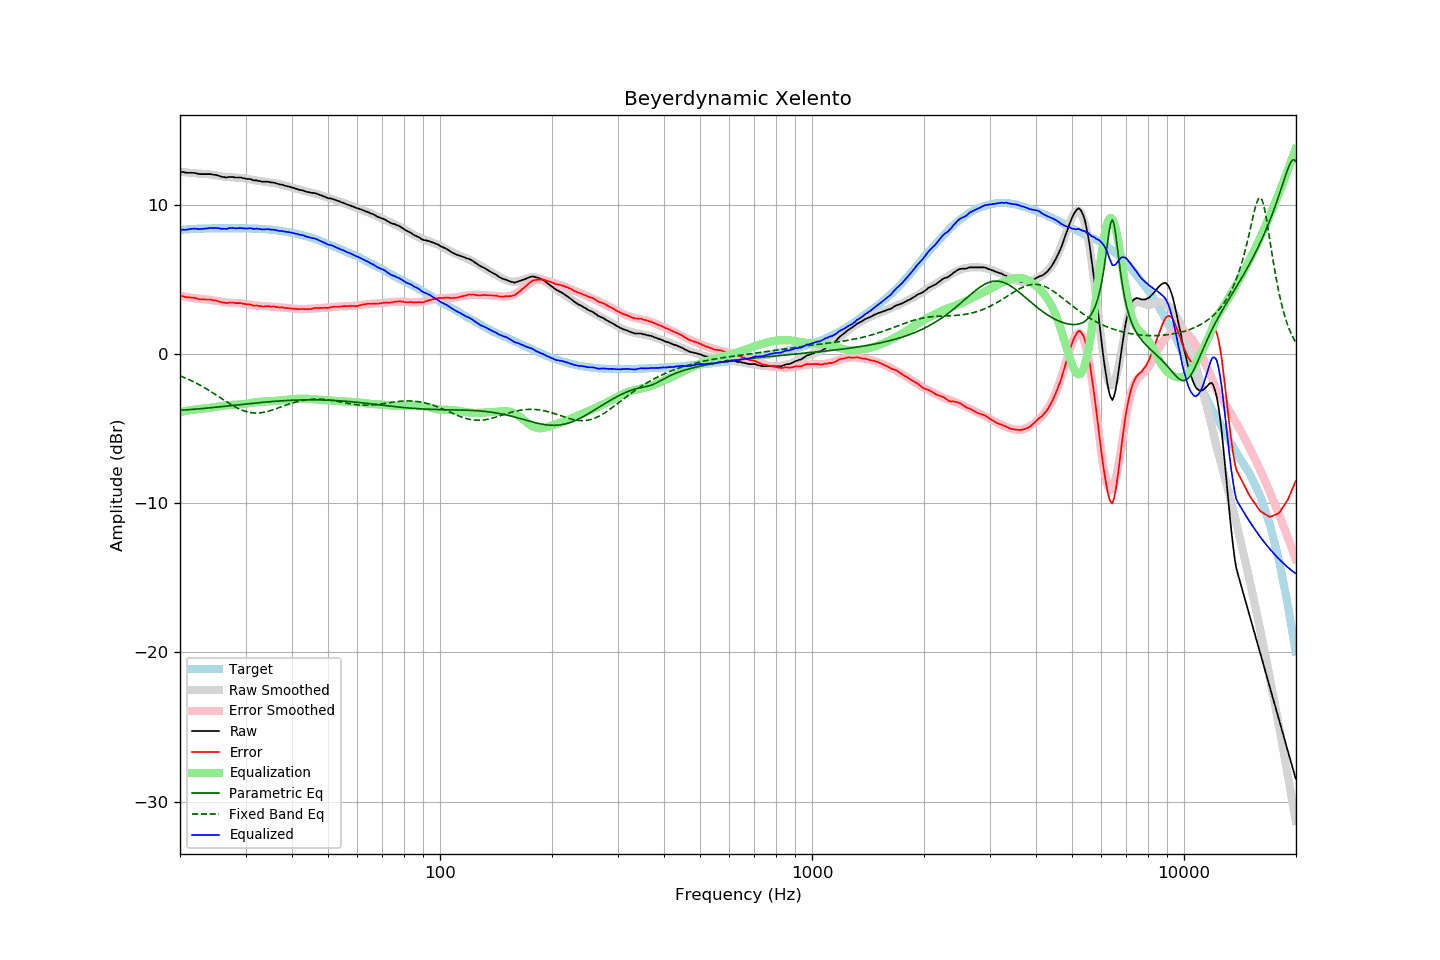

Values plotted in this chart, from the file beside it:
frequency, raw, error, smoothed, error_smoothed, equalization, parametric_eq, fixed_band_eq, equalized_raw, equalized_smoothed, target
20.00, 12.20, 3.90, 12.20, 3.89, -3.89, -3.78, -1.46, 8.31, 8.30, 8.30
20.20, 12.18, 3.87, 12.19, 3.87, -3.87, -3.77, -1.51, 8.31, 8.31, 8.31
20.40, 12.18, 3.86, 12.17, 3.85, -3.85, -3.76, -1.55, 8.33, 8.32, 8.32
20.61, 12.14, 3.81, 12.16, 3.83, -3.83, -3.76, -1.60, 8.31, 8.33, 8.33
20.81, 12.13, 3.80, 12.15, 3.81, -3.81, -3.75, -1.64, 8.32, 8.34, 8.33
21.02, 12.13, 3.79, 12.14, 3.80, -3.80, -3.74, -1.69, 8.34, 8.34, 8.34
21.23, 12.13, 3.78, 12.13, 3.78, -3.78, -3.73, -1.74, 8.35, 8.35, 8.35
21.44, 12.13, 3.77, 12.12, 3.76, -3.76, -3.72, -1.79, 8.37, 8.36, 8.36
21.66, 12.13, 3.77, 12.11, 3.75, -3.75, -3.72, -1.84, 8.39, 8.36, 8.36
21.87, 12.12, 3.75, 12.10, 3.73, -3.73, -3.71, -1.90, 8.39, 8.37, 8.37
22.09, 12.09, 3.72, 12.09, 3.72, -3.72, -3.70, -1.95, 8.38, 8.37, 8.37
22.31, 12.07, 3.69, 12.08, 3.70, -3.70, -3.69, -2.01, 8.37, 8.38, 8.38
22.54, 12.04, 3.66, 12.08, 3.69, -3.69, -3.68, -2.07, 8.35, 8.38, 8.38
22.76, 12.04, 3.65, 12.07, 3.68, -3.68, -3.67, -2.13, 8.36, 8.39, 8.39
22.99, 12.04, 3.65, 12.06, 3.67, -3.67, -3.66, -2.19, 8.37, 8.39, 8.39
23.22, 12.04, 3.65, 12.06, 3.66, -3.66, -3.65, -2.25, 8.38, 8.40, 8.39
23.45, 12.04, 3.64, 12.05, 3.65, -3.65, -3.64, -2.31, 8.39, 8.40, 8.40
23.69, 12.04, 3.64, 12.04, 3.64, -3.64, -3.63, -2.38, 8.41, 8.40, 8.40
23.92, 12.04, 3.64, 12.03, 3.62, -3.62, -3.62, -2.44, 8.42, 8.40, 8.40
24.16, 12.04, 3.64, 12.01, 3.61, -3.61, -3.61, -2.51, 8.44, 8.41, 8.40
24.40, 12.02, 3.61, 12.00, 3.59, -3.59, -3.60, -2.58, 8.43, 8.41, 8.41
24.65, 11.99, 3.58, 11.98, 3.57, -3.57, -3.59, -2.65, 8.42, 8.41, 8.41
24.89, 11.99, 3.58, 11.96, 3.55, -3.55, -3.58, -2.72, 8.44, 8.41, 8.41
25.14, 11.96, 3.55, 11.95, 3.54, -3.54, -3.56, -2.79, 8.43, 8.41, 8.41
25.39, 11.93, 3.52, 11.93, 3.52, -3.52, -3.55, -2.86, 8.41, 8.41, 8.41
25.65, 11.90, 3.49, 11.91, 3.50, -3.50, -3.54, -2.93, 8.40, 8.41, 8.41
25.91, 11.85, 3.44, 11.90, 3.48, -3.48, -3.53, -3.00, 8.37, 8.41, 8.41
26.16, 11.85, 3.44, 11.88, 3.47, -3.47, -3.52, -3.07, 8.39, 8.41, 8.41
26.43, 11.83, 3.42, 11.87, 3.45, -3.45, -3.51, -3.14, 8.38, 8.41, 8.41
26.69, 11.81, 3.40, 11.85, 3.44, -3.44, -3.50, -3.21, 8.37, 8.41, 8.41
26.96, 11.84, 3.43, 11.85, 3.43, -3.43, -3.48, -3.28, 8.41, 8.41, 8.41
27.23, 11.85, 3.44, 11.84, 3.43, -3.43, -3.47, -3.35, 8.43, 8.41, 8.41
27.50, 11.85, 3.44, 11.83, 3.42, -3.42, -3.46, -3.41, 8.44, 8.41, 8.41
27.77, 11.85, 3.44, 11.82, 3.41, -3.41, -3.45, -3.48, 8.44, 8.41, 8.41
28.05, 11.81, 3.40, 11.82, 3.41, -3.41, -3.44, -3.54, 8.41, 8.41, 8.41
28.33, 11.81, 3.40, 11.82, 3.40, -3.40, -3.43, -3.59, 8.41, 8.41, 8.41
28.62, 11.81, 3.40, 11.81, 3.40, -3.40, -3.41, -3.65, 8.42, 8.41, 8.41
28.90, 11.81, 3.40, 11.80, 3.39, -3.39, -3.40, -3.70, 8.42, 8.41, 8.41
29.19, 11.81, 3.40, 11.79, 3.38, -3.38, -3.39, -3.75, 8.43, 8.41, 8.41
29.48, 11.77, 3.36, 11.78, 3.37, -3.37, -3.38, -3.79, 8.41, 8.41, 8.41
29.78, 11.76, 3.35, 11.76, 3.35, -3.35, -3.37, -3.83, 8.41, 8.41, 8.41
30.08, 11.73, 3.32, 11.74, 3.34, -3.34, -3.36, -3.86, 8.40, 8.41, 8.41
30.38, 11.71, 3.31, 11.72, 3.32, -3.32, -3.34, -3.89, 8.40, 8.40, 8.40
30.68, 11.71, 3.31, 11.70, 3.30, -3.30, -3.33, -3.92, 8.41, 8.40, 8.40
30.99, 11.70, 3.30, 11.68, 3.28, -3.28, -3.32, -3.94, 8.42, 8.40, 8.40
31.30, 11.65, 3.26, 11.66, 3.27, -3.27, -3.31, -3.95, 8.39, 8.40, 8.39
31.61, 11.62, 3.23, 11.64, 3.25, -3.25, -3.30, -3.96, 8.37, 8.39, 8.39
31.93, 11.62, 3.24, 11.62, 3.24, -3.24, -3.29, -3.96, 8.39, 8.39, 8.38
32.24, 11.62, 3.24, 11.61, 3.23, -3.23, -3.28, -3.96, 8.40, 8.38, 8.38
32.57, 11.57, 3.20, 11.59, 3.22, -3.22, -3.27, -3.96, 8.36, 8.38, 8.37
32.89, 11.57, 3.20, 11.58, 3.21, -3.21, -3.26, -3.95, 8.37, 8.37, 8.37
33.22, 11.53, 3.17, 11.57, 3.20, -3.20, -3.25, -3.93, 8.33, 8.36, 8.36
33.55, 11.53, 3.17, 11.55, 3.19, -3.19, -3.24, -3.92, 8.34, 8.36, 8.36
33.89, 11.53, 3.18, 11.54, 3.19, -3.19, -3.23, -3.89, 8.35, 8.35, 8.35
34.23, 11.53, 3.19, 11.52, 3.18, -3.18, -3.22, -3.87, 8.35, 8.34, 8.34
34.57, 11.53, 3.20, 11.51, 3.17, -3.17, -3.21, -3.84, 8.36, 8.33, 8.33
34.92, 11.49, 3.17, 11.49, 3.17, -3.17, -3.20, -3.81, 8.32, 8.32, 8.32
35.27, 11.48, 3.16, 11.48, 3.16, -3.16, -3.19, -3.77, 8.32, 8.31, 8.32
35.62, 11.48, 3.18, 11.46, 3.16, -3.16, -3.18, -3.74, 8.33, 8.30, 8.30
35.97, 11.45, 3.16, 11.44, 3.15, -3.15, -3.18, -3.70, 8.31, 8.29, 8.29
... 635 more rows
